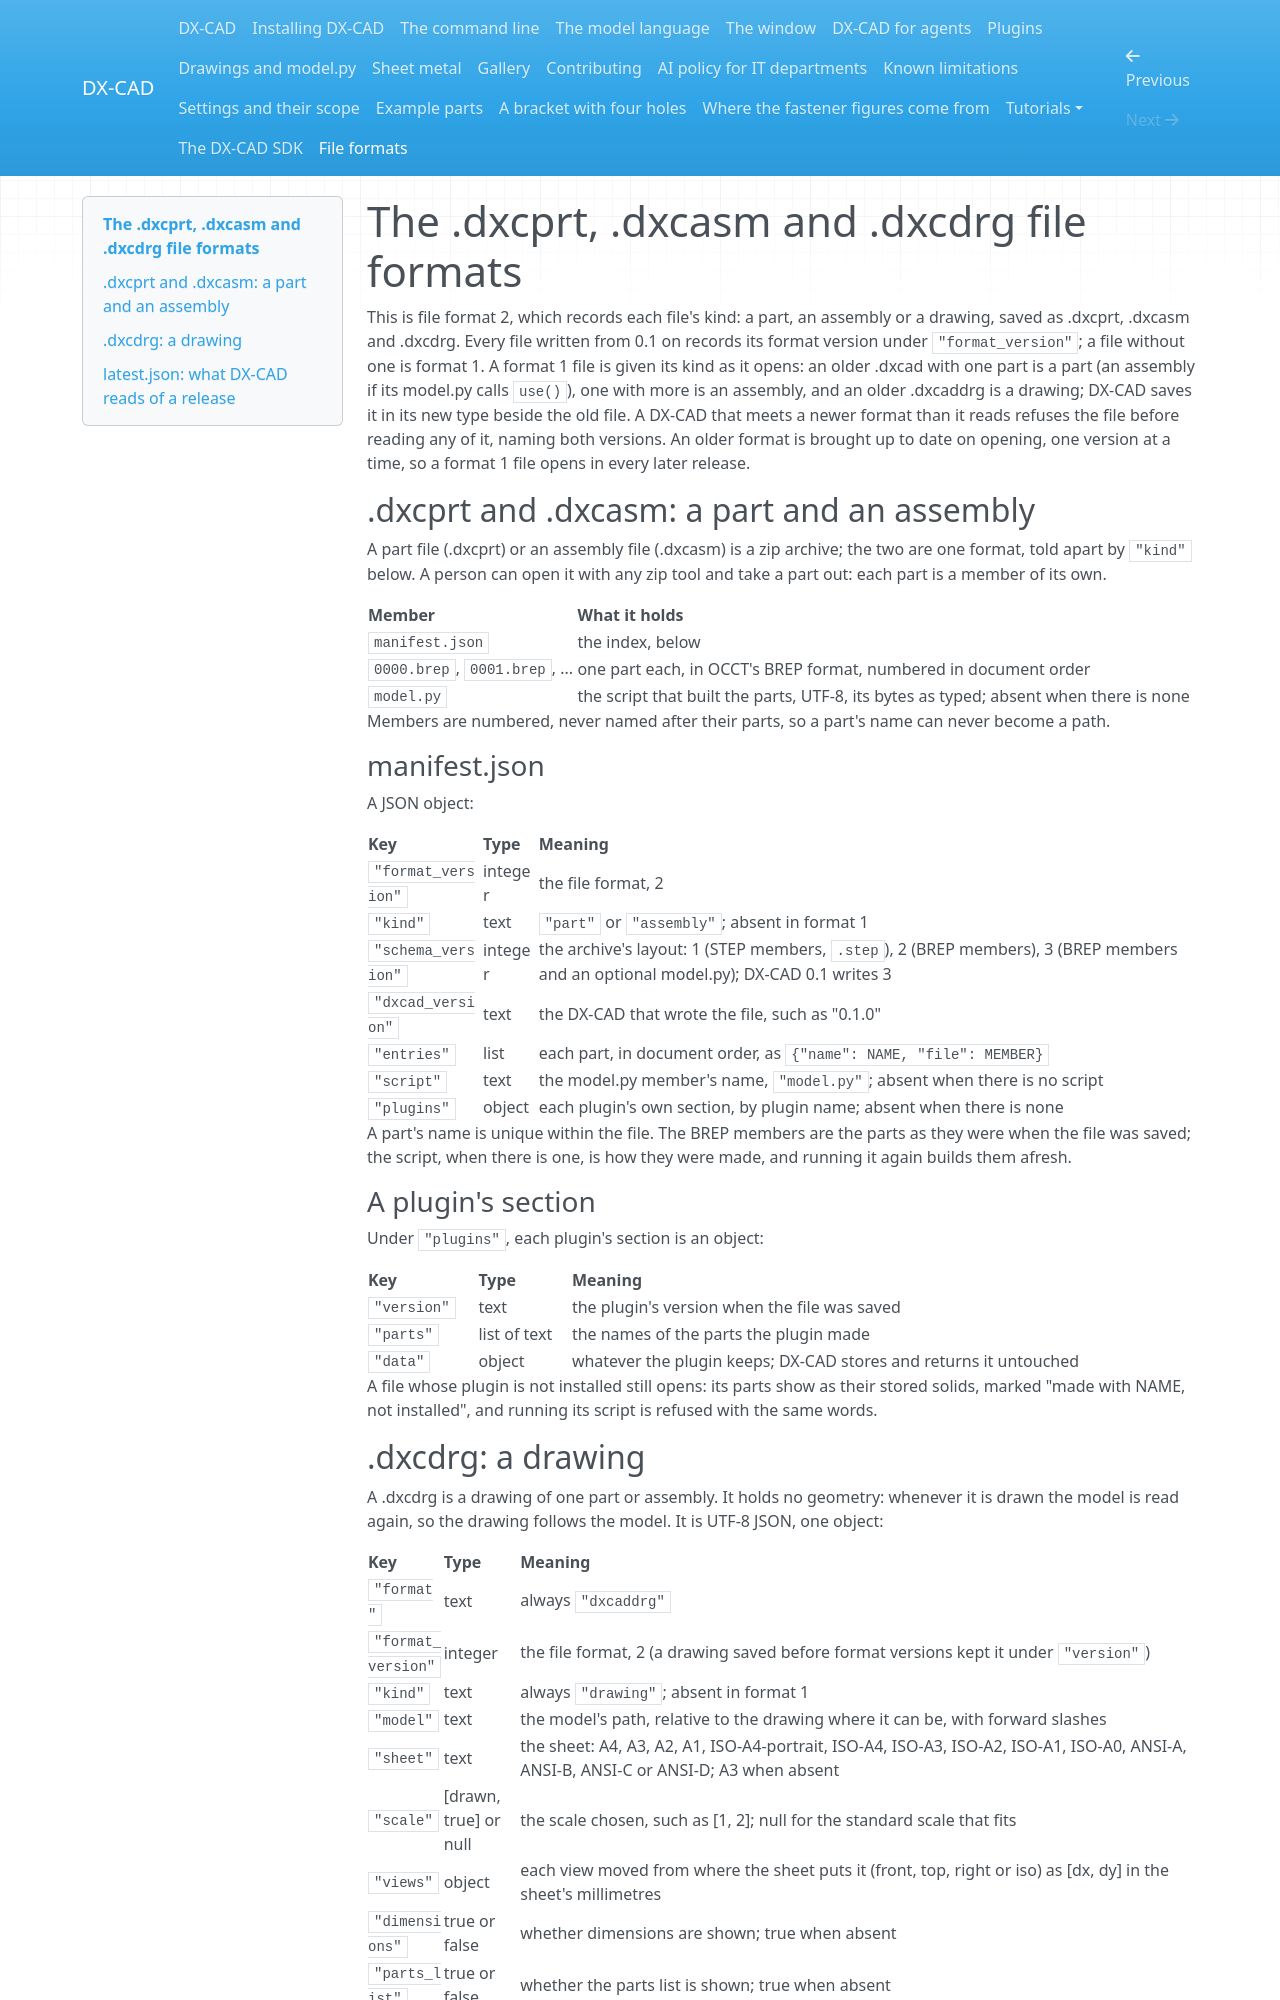

repository: faizaldm/DX-CAD-SDK · page: format/index.html · generator: mkdocs

<!-- SPDX-License-Identifier: Apache-2.0 -->
<!-- Copyright 2026 Designmatix Ltd -->
# The .dxcprt, .dxcasm and .dxcdrg file formats

This is file format 2, which records each file's kind: a part, an assembly or
a drawing, saved as .dxcprt, .dxcasm and .dxcdrg. Every file written from 0.1
on records its format version under `"format_version"`; a file without one is
format 1. A format 1 file is given its kind as it opens:
an older .dxcad with one part is a part (an assembly if its model.py calls
`use()`), one with more is an assembly, and
an older .dxcaddrg is a drawing; DX-CAD saves it in its new type beside
the old file. A DX-CAD that meets a newer format than it reads refuses the file
before reading any of it, naming both versions. An older format is brought up
to date on opening, one version at a time, so a format 1 file opens in every
later release.

## .dxcprt and .dxcasm: a part and an assembly

A part file (.dxcprt) or an assembly file (.dxcasm) is a zip archive; the two
are one format, told apart by `"kind"` below. A person can open it with any zip tool and take a
part out: each part is a member of its own.

| Member | What it holds |
| --- | --- |
| `manifest.json` | the index, below |
| `0000.brep`, `0001.brep`, ... | one part each, in OCCT's BREP format, numbered in document order |
| `model.py` | the script that built the parts, UTF-8, its bytes as typed; absent when there is none |

Members are numbered, never named after their parts, so a part's name can
never become a path.

### manifest.json

A JSON object:

| Key | Type | Meaning |
| --- | --- | --- |
| `"format_version"` | integer | the file format, 2 |
| `"kind"` | text | `"part"` or `"assembly"`; absent in format 1 |
| `"schema_version"` | integer | the archive's layout: 1 (STEP members, `.step`), 2 (BREP members), 3 (BREP members and an optional model.py); DX-CAD 0.1 writes 3 |
| `"dxcad_version"` | text | the DX-CAD that wrote the file, such as "0.1.0" |
| `"entries"` | list | each part, in document order, as `{"name": NAME, "file": MEMBER}` |
| `"script"` | text | the model.py member's name, `"model.py"`; absent when there is no script |
| `"plugins"` | object | each plugin's own section, by plugin name; absent when there is none |

A part's name is unique within the file. The BREP members are the parts as
they were when the file was saved; the script, when there is one, is how they
were made, and running it again builds them afresh.

### A plugin's section

Under `"plugins"`, each plugin's section is an object:

| Key | Type | Meaning |
| --- | --- | --- |
| `"version"` | text | the plugin's version when the file was saved |
| `"parts"` | list of text | the names of the parts the plugin made |
| `"data"` | object | whatever the plugin keeps; DX-CAD stores and returns it untouched |

A file whose plugin is not installed still opens: its parts show as their
stored solids, marked "made with NAME, not installed", and running its script
is refused with the same words.
